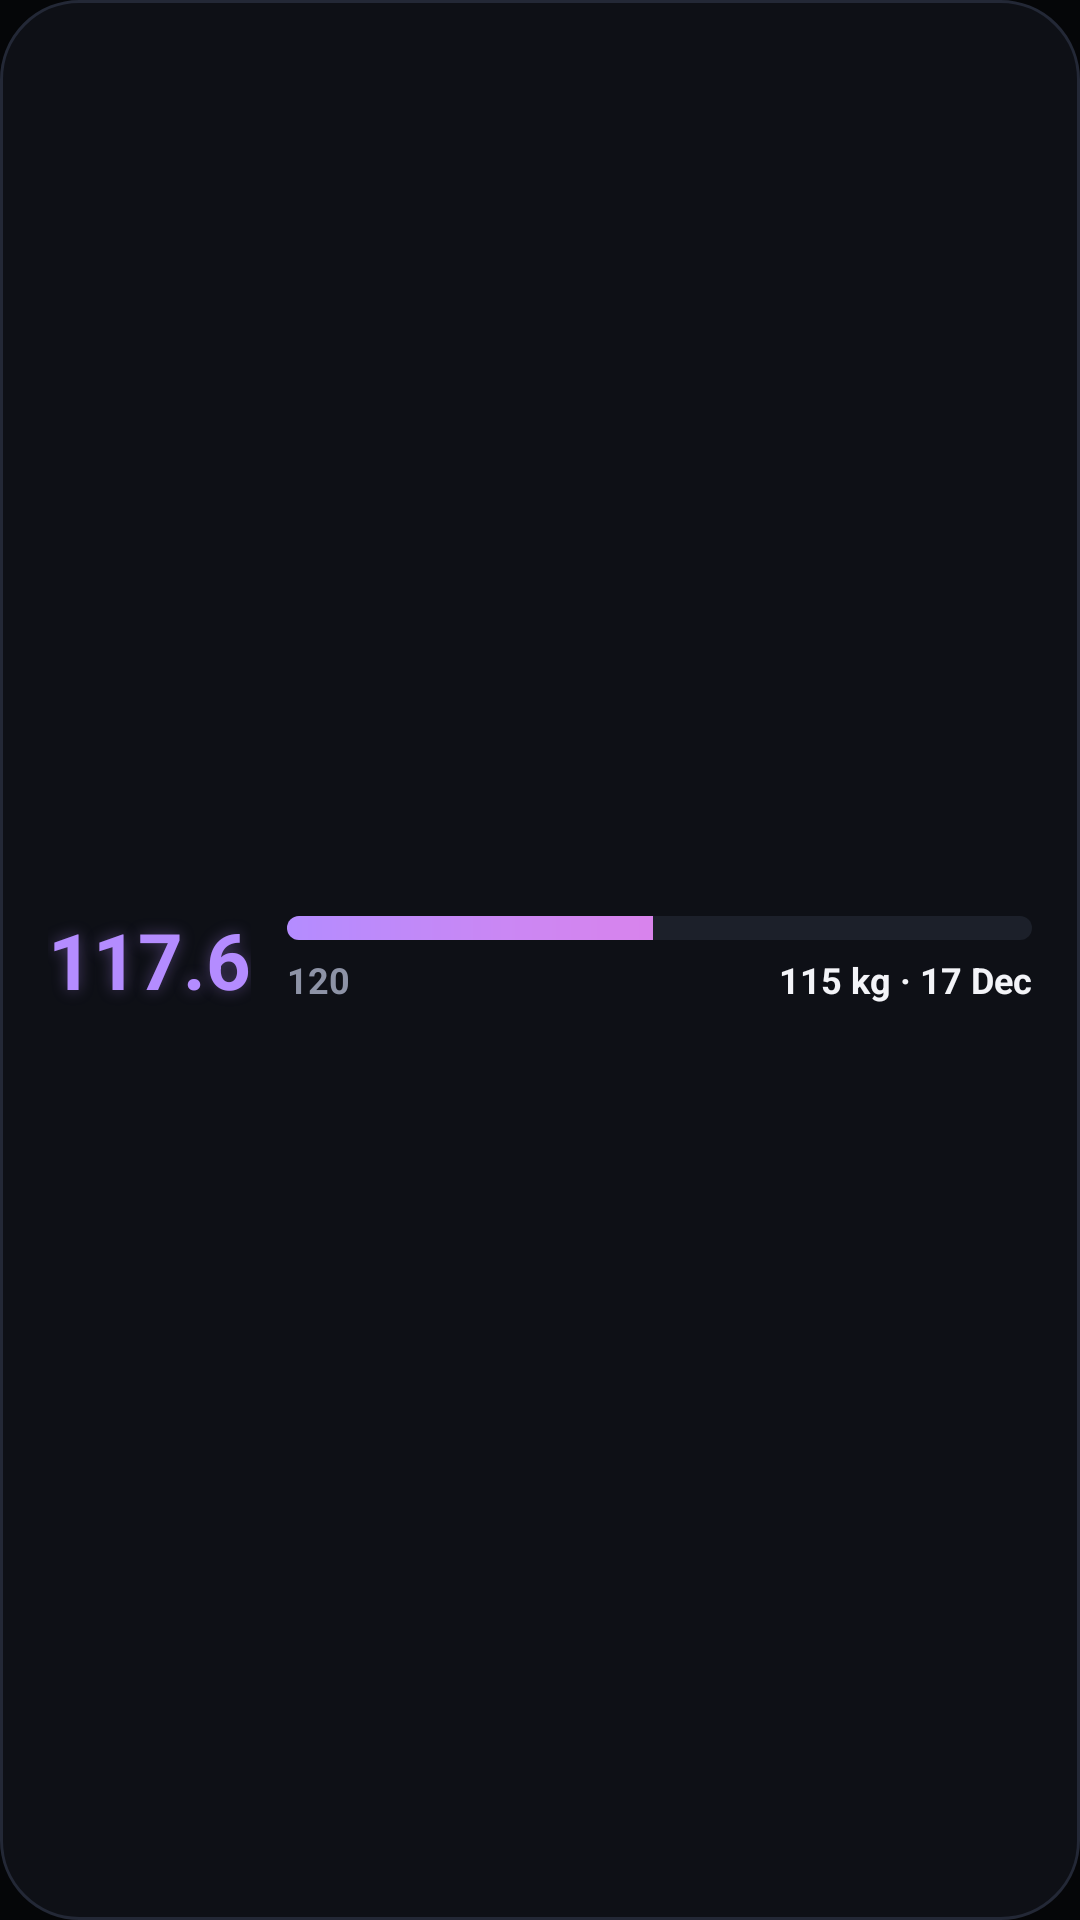

Layout XML and referenced resources for this Android screen:
<!-- AndroidManifest.xml: application theme Theme.Pulse -->
<!-- res/layout/widget_preview_milestone.xml -->
<?xml version="1.0" encoding="utf-8"?>
<LinearLayout xmlns:android="http://schemas.android.com/apk/res/android"
    android:layout_width="match_parent"
    android:layout_height="match_parent"
    android:background="@drawable/widget_card_bg"
    android:gravity="center_vertical"
    android:orientation="horizontal"
    android:paddingStart="16dp"
    android:paddingTop="8dp"
    android:paddingEnd="16dp"
    android:paddingBottom="8dp">

    <TextView
        android:layout_width="wrap_content"
        android:layout_height="wrap_content"
        android:fontFamily="sans-serif"
        android:maxLines="1"
        android:shadowColor="#59B48CFF"
        android:shadowRadius="12"
        android:text="117.6"
        android:textColor="#FFB48CFF"
        android:textSize="26dp"
        android:textStyle="bold" />

    <LinearLayout
        android:layout_width="0dp"
        android:layout_height="wrap_content"
        android:layout_marginStart="12dp"
        android:layout_weight="1"
        android:orientation="vertical">

        <ProgressBar
            style="?android:attr/progressBarStyleHorizontal"
            android:layout_width="match_parent"
            android:layout_height="8dp"
            android:indeterminate="false"
            android:max="100"
            android:maxHeight="8dp"
            android:minHeight="8dp"
            android:progress="49"
            android:progressDrawable="@drawable/widget_bar_wt" />

        <LinearLayout
            android:layout_width="match_parent"
            android:layout_height="wrap_content"
            android:layout_marginTop="5dp"
            android:orientation="horizontal">

            <TextView
                android:layout_width="0dp"
                android:layout_height="wrap_content"
                android:layout_weight="1"
                android:fontFamily="sans-serif"
                android:maxLines="1"
                android:text="120"
                android:textColor="#FF8D93A6"
                android:textSize="12dp"
                android:textStyle="bold" />

            <TextView
                android:layout_width="wrap_content"
                android:layout_height="wrap_content"
                android:fontFamily="sans-serif"
                android:maxLines="1"
                android:text="115 kg · 17 Dec"
                android:textColor="#FFF3F4F8"
                android:textSize="12dp"
                android:textStyle="bold" />
        </LinearLayout>
    </LinearLayout>
</LinearLayout>
<!-- resources referenced by this layout -->
<resources>
  <!-- drawable widget_bar_wt (drawable) -->
  <?xml version="1.0" encoding="utf-8"?>
  <layer-list xmlns:android="http://schemas.android.com/apk/res/android">
      <item android:id="@android:id/background">
          <shape android:shape="rectangle">
              <corners android:radius="99dp" />
              <solid android:color="#FF1C202A" />
          </shape>
      </item>
      <item android:id="@android:id/progress">
          <clip>
              <shape android:shape="rectangle">
                  <corners android:radius="99dp" />
                  <gradient
                      android:angle="0"
                      android:endColor="#FFFF7AD9"
                      android:startColor="#FFB48CFF" />
              </shape>
          </clip>
      </item>
  </layer-list>
  <!-- drawable widget_card_bg (drawable) -->
  <?xml version="1.0" encoding="utf-8"?>
  <shape xmlns:android="http://schemas.android.com/apk/res/android" android:shape="rectangle">
      <solid android:color="#FF0E1016" />
      <stroke android:width="1dp" android:color="#FF232836" />
      <corners android:radius="26dp" />
  </shape>
  <style name="Theme.Pulse" parent="android:Theme.Material.NoActionBar">
          <item name="android:windowBackground">@color/bg</item>
          <item name="android:statusBarColor">@android:color/transparent</item>
          <item name="android:navigationBarColor">@android:color/transparent</item>
          <item name="android:windowLightStatusBar">false</item>
          <item name="android:windowSplashScreenBackground" tools:targetApi="31">@color/bg</item>
          <item name="android:windowSplashScreenAnimatedIcon" tools:targetApi="31">@drawable/ic_launcher_foreground</item>
      </style>
  <color name="bg">#050608</color>
  <!-- drawable ic_launcher_foreground: vector/xml drawable (drawable, 2853 chars, omitted) -->
</resources>
